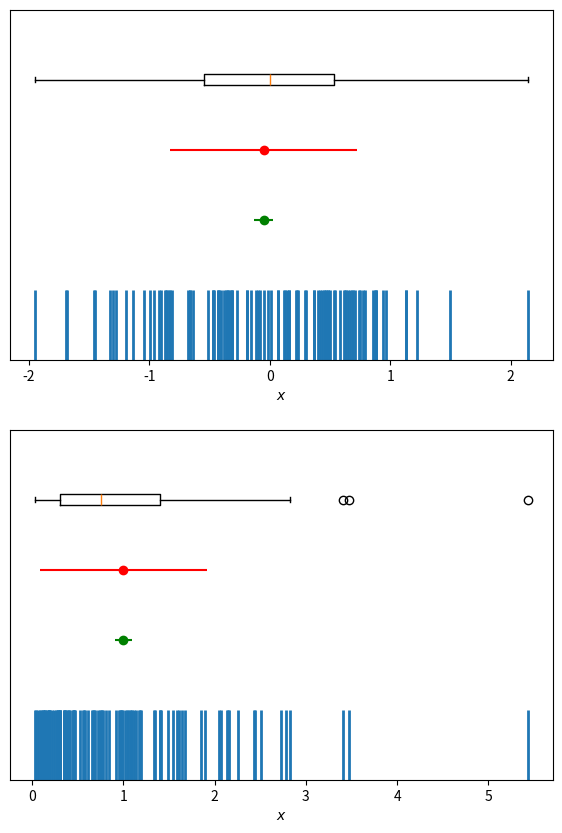

Source code (Python):
"""illustrate different ways of representing distributions and uncertainties"""
import numpy as np
import matplotlib.pyplot as plt

def errorbars( data, ax ):

    # lines at the random data
    ax.vlines(data, 0, 1, linestyles='-', lw=2)

    # classic uncertainty bar symbolizing uncertainty of mean
    meanx = np.mean( data )
    meany = 2.
    stdx  = np.std( data, ddof=1 )/np.sqrt( len(data) )
    ax.errorbar( meanx, meany, xerr=stdx, fmt='-go' )

    # non-standard uncertainty bar symbolizing spread of distribution itself
    meanx = np.mean( data )
    meany = 3.
    stdx  = np.std( data, ddof=1 )
    ax.errorbar( meanx, meany, xerr=stdx, fmt='-ro' )

    # box-whisker plot
    boxy = 4.
    ax.boxplot( data, positions=[boxy], vert=False , notch=False )

    ax.set_ylim( 0, 5 )
    ax.set_yticks ( [] )
    ax.set_xlabel( "$x$") 

    return 

rng = np.random.default_rng(42)
n = 100

fig,ax = plt.subplots( 2, 1, figsize=(7,10) )

errorbars( rng.normal( size=n ), ax[0] )
errorbars( rng.exponential( size=n ), ax[1] )

plt.savefig( "data_errorbars.pdf" )
plt.show()
